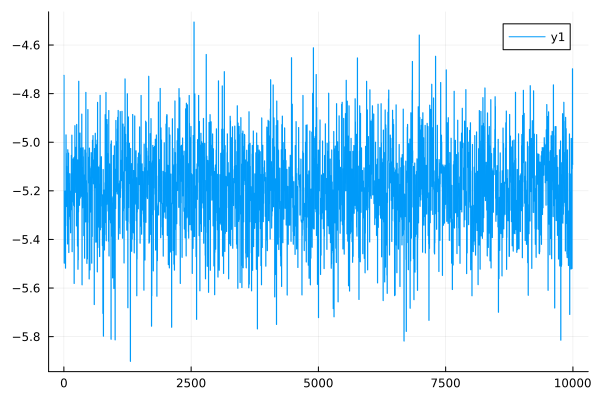

Values plotted in this chart, from the file beside it:
0	-4.724491182696615
1	-4.725
2	-4.725
3	-4.725
4	-4.725
5	-5.497
6	-5.498
7	-5.498
8	-5.498
9	-5.498
10	-5.417
11	-5.417
12	-5.417
13	-5.417
14	-5.417
15	-5.282
16	-5.282
17	-5.282
18	-5.282
19	-5.282
20	-5.444
21	-5.444
22	-5.444
23	-5.444
24	-5.444
25	-5.201
26	-5.201
27	-5.201
28	-5.201
29	-5.201
30	-5.518
31	-5.518
32	-5.518
33	-5.518
34	-5.518
35	-5.344
36	-5.344
37	-5.344
38	-5.344
39	-5.344
40	-4.97
41	-4.97
42	-4.97
43	-4.97
44	-4.97
45	-5.045
46	-5.045
47	-5.045
48	-5.045
49	-5.045
50	-5.098
51	-5.098
52	-5.098
53	-5.099
54	-5.099
55	-5.264
56	-5.265
57	-5.265
58	-5.265
59	-5.265
60	-5.147
... 9,940 more rows
